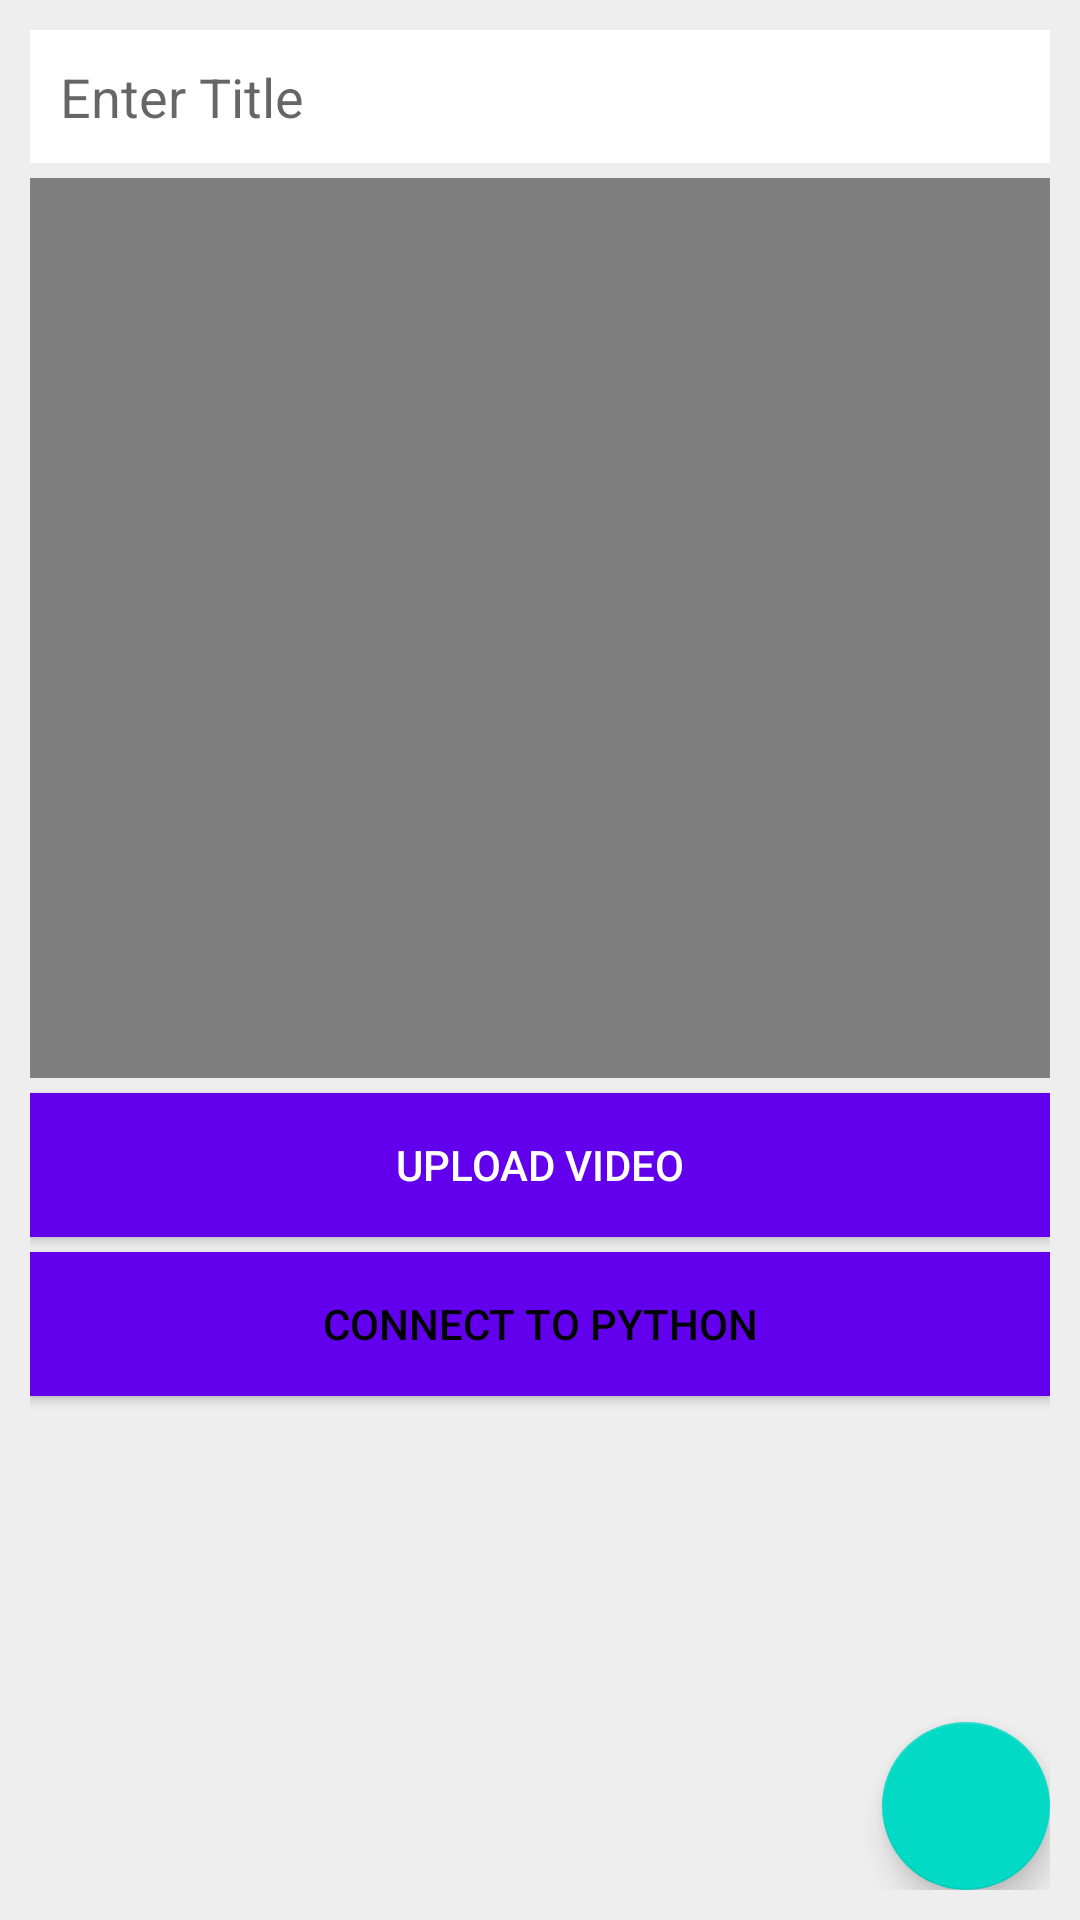

Layout XML and referenced resources for this Android screen:
<!-- AndroidManifest.xml: application theme Theme.FirbaseVideosApp -->
<!-- res/layout/activity_add_video.xml -->
<?xml version="1.0" encoding="utf-8"?>
<RelativeLayout xmlns:android="http://schemas.android.com/apk/res/android"
    xmlns:app="http://schemas.android.com/apk/res-auto"
    xmlns:tools="http://schemas.android.com/tools"
    android:layout_width="match_parent"
    android:layout_height="match_parent"
    android:background="@color/colorGray"
    android:padding="10dp"
    tools:context=".AddVideoActivity">

    //video title
    <EditText
        android:id="@+id/titleEt"
        android:layout_width="match_parent"
        android:layout_height="wrap_content"
        android:background="@color/colorWhite"
        android:hint="Enter Title"
        android:inputType="textPersonName|textCapSentences"
        android:padding="10dp"
        android:textColor="@color/colorBlack"/>
    //video
    <VideoView
        android:id="@+id/videoView"
        android:layout_width="match_parent"
        android:layout_height="300dp"
        android:layout_below="@id/titleEt"
        android:layout_marginTop="5dp"/>

    //Button: upload video
    <Button
        android:id="@+id/uploadVideoBtn"
        android:layout_width="match_parent"
        android:layout_height="wrap_content"
        android:layout_below="@id/videoView"
        android:layout_marginTop="5dp"
        android:text="Upload Video"
        android:background="@color/design_default_color_primary"
        android:textColor="@color/colorWhite"/>


    //FAB pick video
    <com.google.android.material.floatingactionbutton.FloatingActionButton
        android:id="@+id/pickVideoFab"
        android:layout_width="wrap_content"
        android:src="@drawable/ic_pick_video_white"
        android:layout_height="wrap_content"
        android:layout_alignParentBottom="true"
        android:layout_alignParentEnd="true"/>

    <Button
        android:id="@+id/connectPyBtn"
        android:layout_width="match_parent"
        android:layout_height="wrap_content"
        android:layout_below="@id/uploadVideoBtn"
        android:layout_marginTop="5dp"
        android:text="Connect to Python"
        android:background="@color/design_default_color_primary"
        android:textColor="@color/colorBlack"/>


</RelativeLayout>
<!-- resources referenced by this layout -->
<resources>
  <color name="colorBlack">#000</color>
  <color name="colorGray">#eee</color>
  <color name="colorWhite">#fff</color>
  <style name="Theme.FirbaseVideosApp" parent="Theme.MaterialComponents.DayNight.DarkActionBar">
          
          <item name="colorPrimary">@color/purple_500</item>
          <item name="colorPrimaryVariant">@color/purple_700</item>
          <item name="colorOnPrimary">@color/white</item>
          
          <item name="colorSecondary">@color/teal_200</item>
          <item name="colorSecondaryVariant">@color/teal_700</item>
          <item name="colorOnSecondary">@color/black</item>
          
          <item name="android:statusBarColor" tools:targetApi="l">?attr/colorPrimaryVariant</item>
          
      </style>
  <color name="purple_500">#FF6200EE</color>
  <color name="purple_700">#FF3700B3</color>
  <color name="white">#FFFFFFFF</color>
  <color name="teal_200">#FF03DAC5</color>
  <color name="teal_700">#FF018786</color>
  <color name="black">#FF000000</color>
</resources>
